5-way image classification set "dataset" from GitHub (narista/try_transfer_learning); label vocabulary: five fingers, four fingers, one finger, three fingers, two fingers.

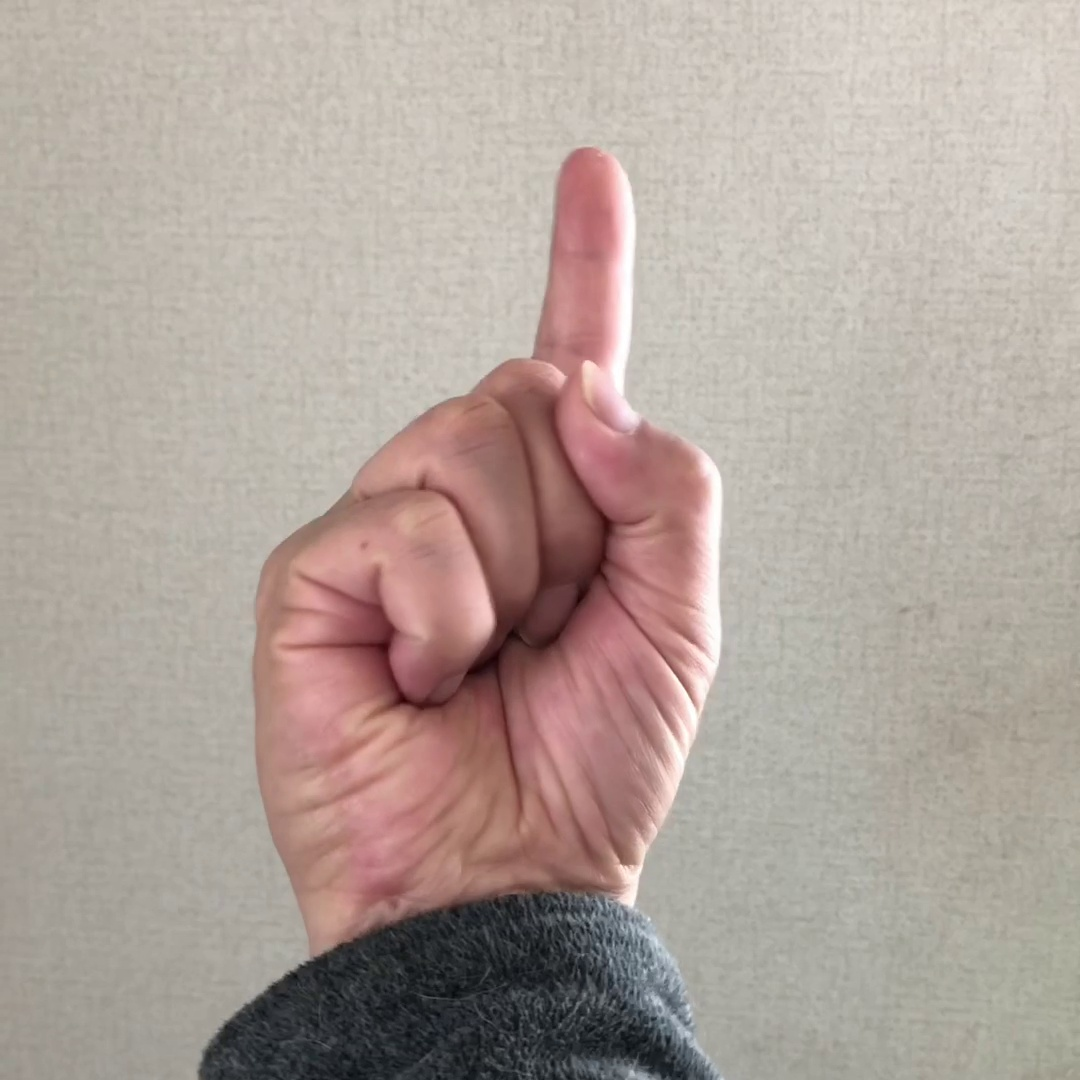
Label: one finger

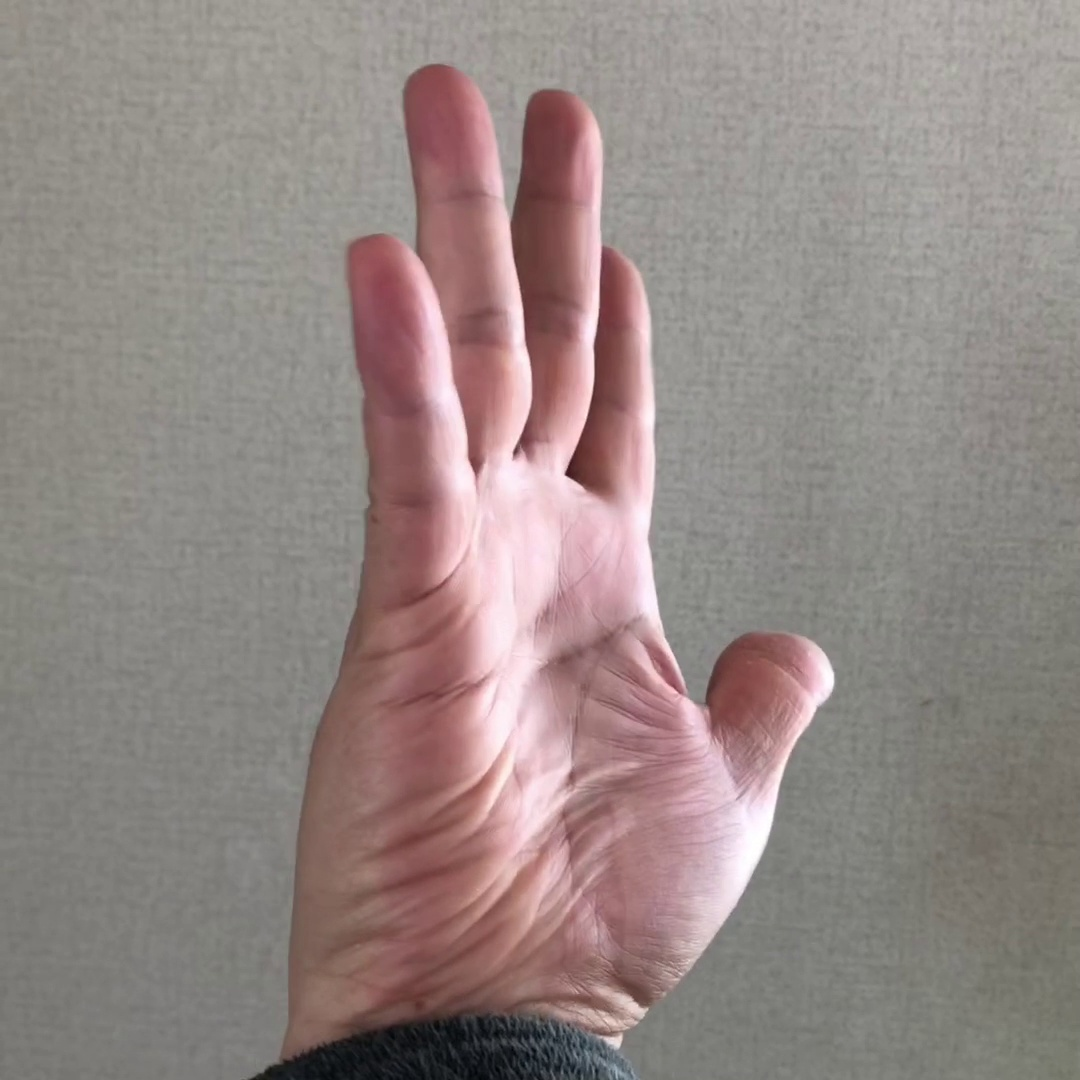
Label: five fingers

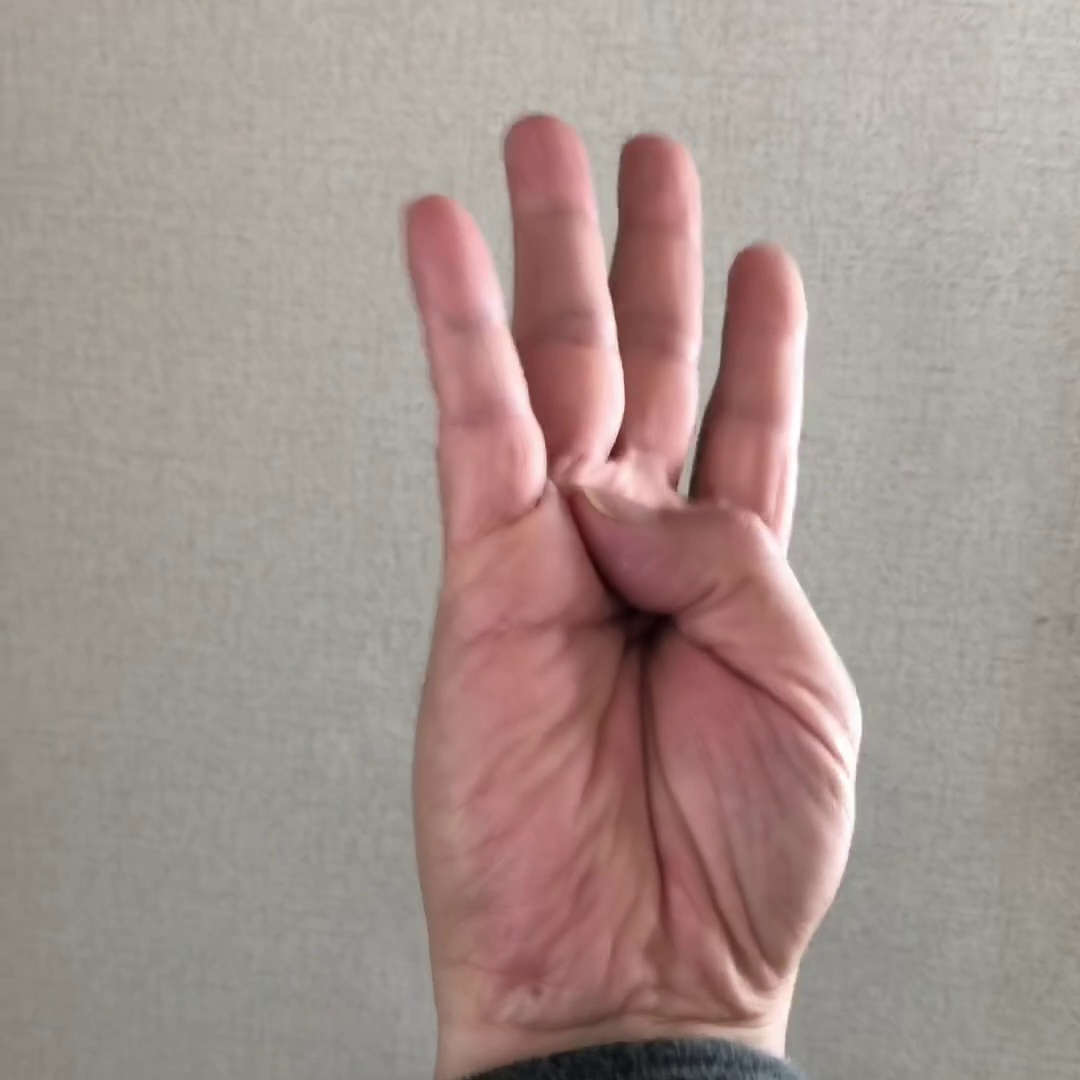
Label: four fingers

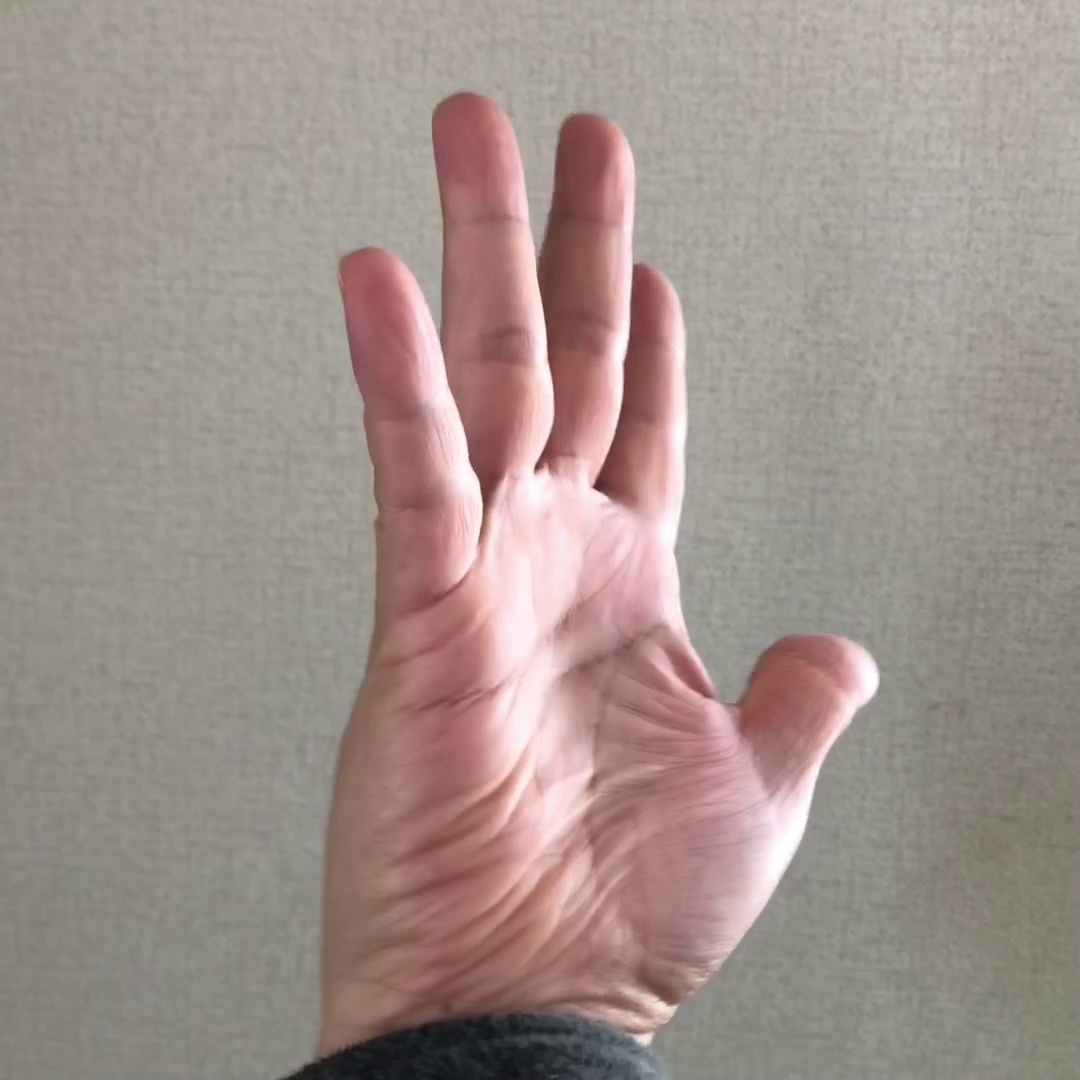
Label: five fingers

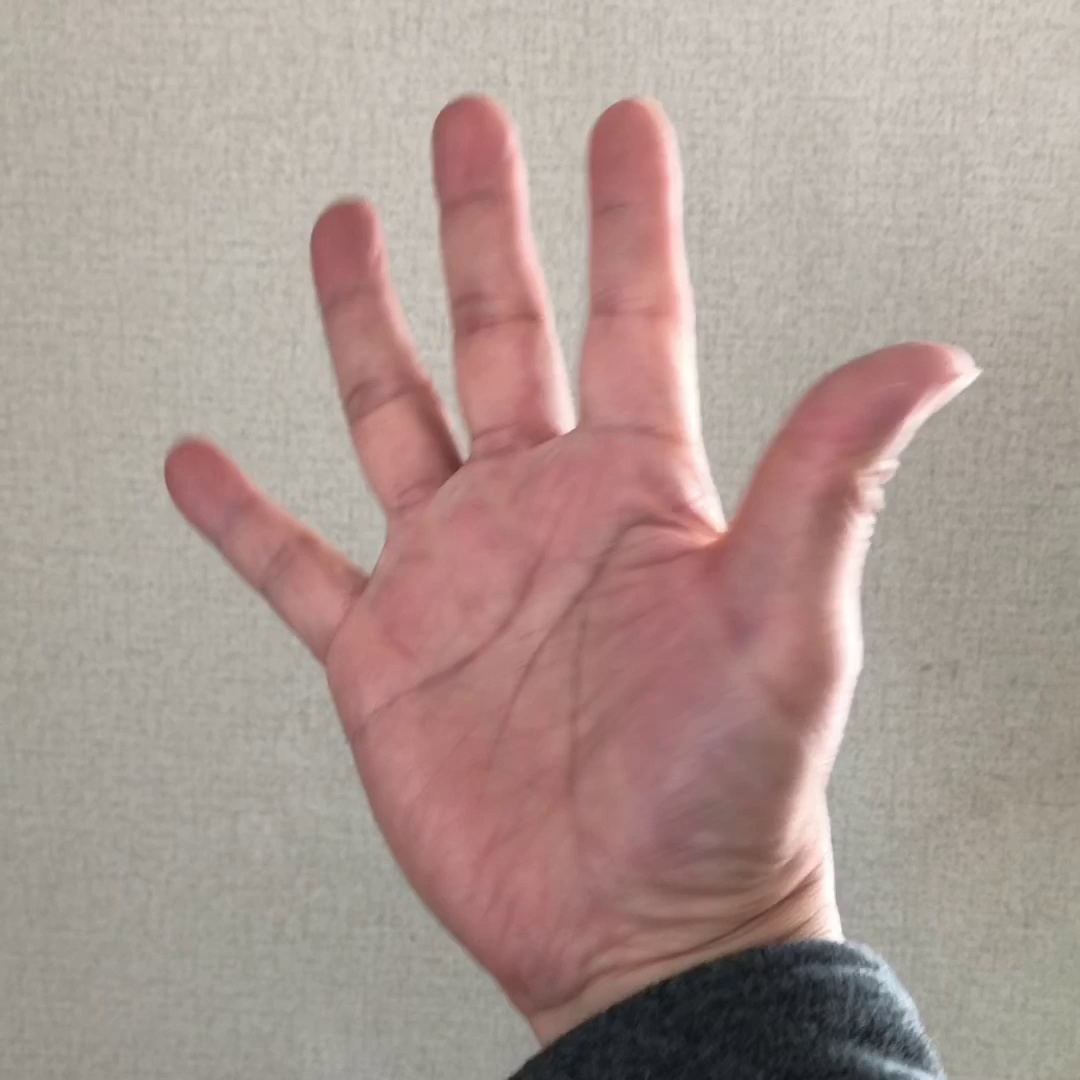
Label: five fingers

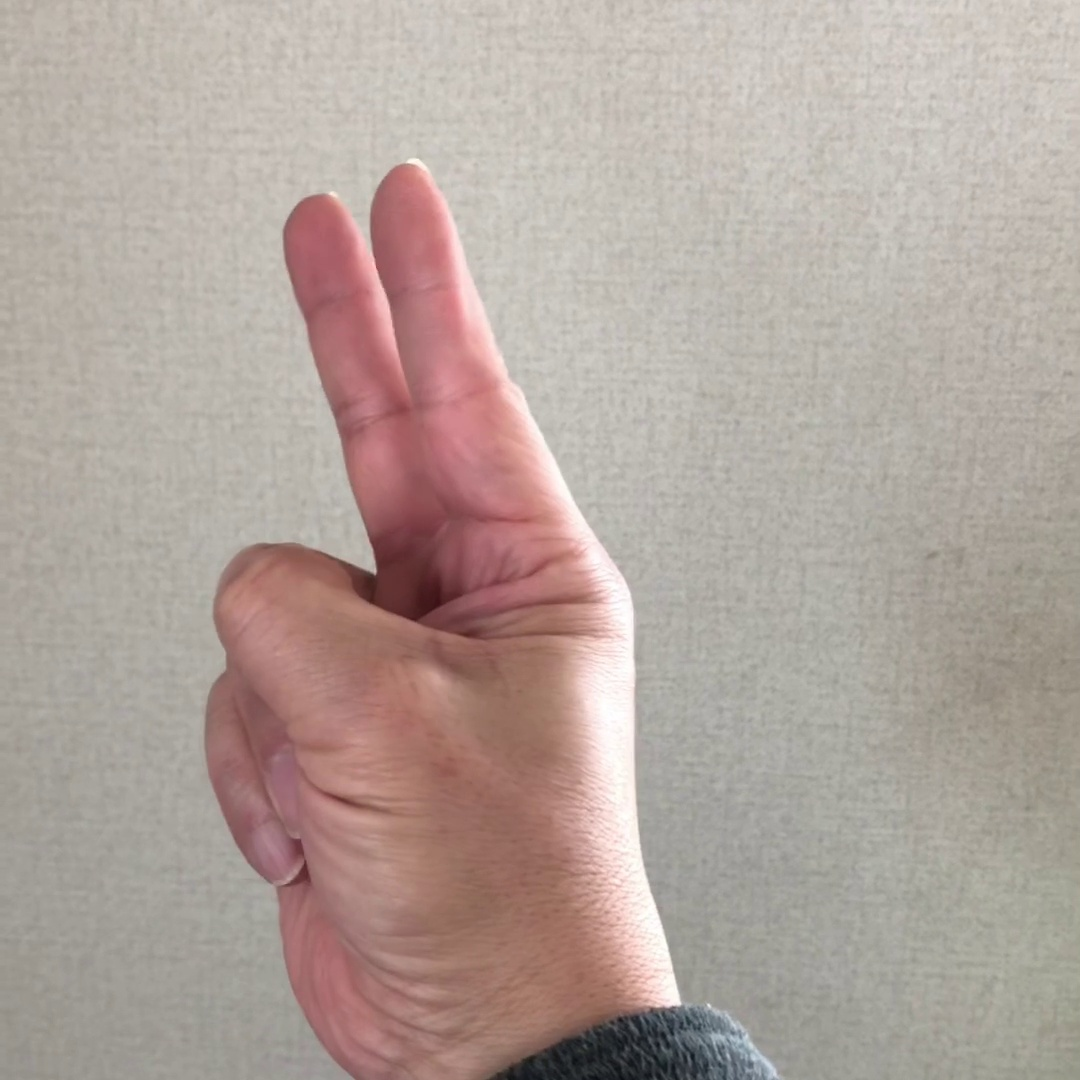
Label: two fingers
